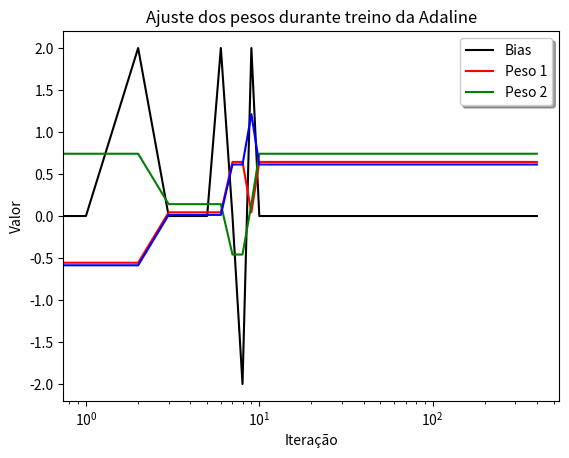

Write the Python code that produced this figure.
# -*- coding: utf-8 -*-
"""
Título: Uma rede neural muito simples - Adaline
Autor:  Rafael Goncalves
Data:   25/04/2018
Python: 3.6
"""

# Importação
import numpy as np
import matplotlib.pyplot as plt

# Taxa de aprendizado para o treino
taxaAprendizado = 0.3

# Seed dos números aleatórios para cálculos deterministicos
np.random.seed(5)

# Listas usadas para armazenar os erros e os pesos
erros=[]
bias =[]
peso1=[]
peso2=[]

# Função degrau
def step(x):
    if (x > 0):
        return 1
    return -1

# Primeiro exemplo. OR, linearmente separável
# Dados de entrada representando o operador logico OR (com o BIAS fixo de 1)
entradas = np.array([[1,-1,-1],
                     [1, 1,-1],
                     [1,-1, 1],
                     [1, 1, 1]])

# Saída dos dados. Resulta 1 se uma das duas entradas for 1          
saidas = np.array([[-1,
                     1,
                     1,
                     1]]).T


# Segundo exemplo. XOR, não linearmente separável
# Dados de entrada representando o operador logico XOR (com o BIAS fixo de 1)
#entradas = np.array([[1,-1,-1],
#                     [1, 1,-1],
#                     [1,-1, 1],
#                     [1, 1, 1]])
#
## Saída dos dados. Resulta 1 se as entradas forem diferentes.          
#saidas = np.array([[-1,
#                     1,
#                     1,
#                    -1]]).T

# Inicializa os pesos aleatoriamente com média 0
pesos = 2 * np.random.random((3,1)) - 1
print ("\nPesos aleatórios antes do treino: \n", pesos)

# Loop de treino com limite de 100 ajustes
for i in range(100):

    for entrada,saidaDesejada in zip(entradas, saidas):
        
		 # Alimenta (feedforward) e calcula o somatório da Adaline
        somatorio = (entrada[0]*pesos[0]) + (entrada[1]*pesos[1]) + (entrada[2]*pesos[2])

        # Processa a saída atraves da função degrau
        saidaAdaline = step(somatorio)

        # Calcula o erro gerado
        erro = saidaDesejada - saidaAdaline
        
        # Armazena os erros e os pesos
        erros.append(erro)
        bias.append (pesos[0][0])
        peso1.append(pesos[1][0])
        peso2.append(pesos[2][0])
        
		# Atualiza os pesos de acordo com a regra do Delta
        pesos[0] = pesos[0] + taxaAprendizado * erro * entrada[0]
        pesos[1] = pesos[1] + taxaAprendizado * erro * entrada[1]
        pesos[2] = pesos[2] + taxaAprendizado * erro * entrada[2]

print ("\nNovos pesos após o treino: \n", pesos, "\n")

for entrada,saidaDesejada in zip(entradas, saidas):
    
    # Alimenta a entrada para frente (feedforward) e calcula a saída da Adaline
    somatorio = (entrada[0]*pesos[0]) + (entrada[1]*pesos[1]) + (entrada[2]*pesos[2])

    # Processa a saída atraves da função degrau
    saidaAdaline = step(somatorio)

    print ("Saída calculada: ", saidaAdaline, "  Saída desejada: ", saidaDesejada)

# Plota os erros durante o treinamento
ax = plt.subplot(111)
ax.set_xscale("log")
#ax.set_ylim([-2,2])
plt.plot(erros,'#000000')
plt.legend(('Erro',),shadow=True)
plt.title("Erros durante treino da Adaline")
plt.xlabel('Iteração')
plt.ylabel('Valor')
plt.show()

# Plota as variações dos pesos durante o treino
ax = plt.subplot(111)
ax.set_xscale("log")
#ax.plot(erros, c='#000000', label='Erro', alpha=0.3)
plt.plot(bias,'r',peso1,'g',peso2,'b')
plt.legend(('Bias','Peso 1', 'Peso 2'),shadow=True)
plt.title("Ajuste dos pesos durante treino da Adaline")
plt.xlabel('Iteração')
plt.ylabel('Valor')
plt.show()